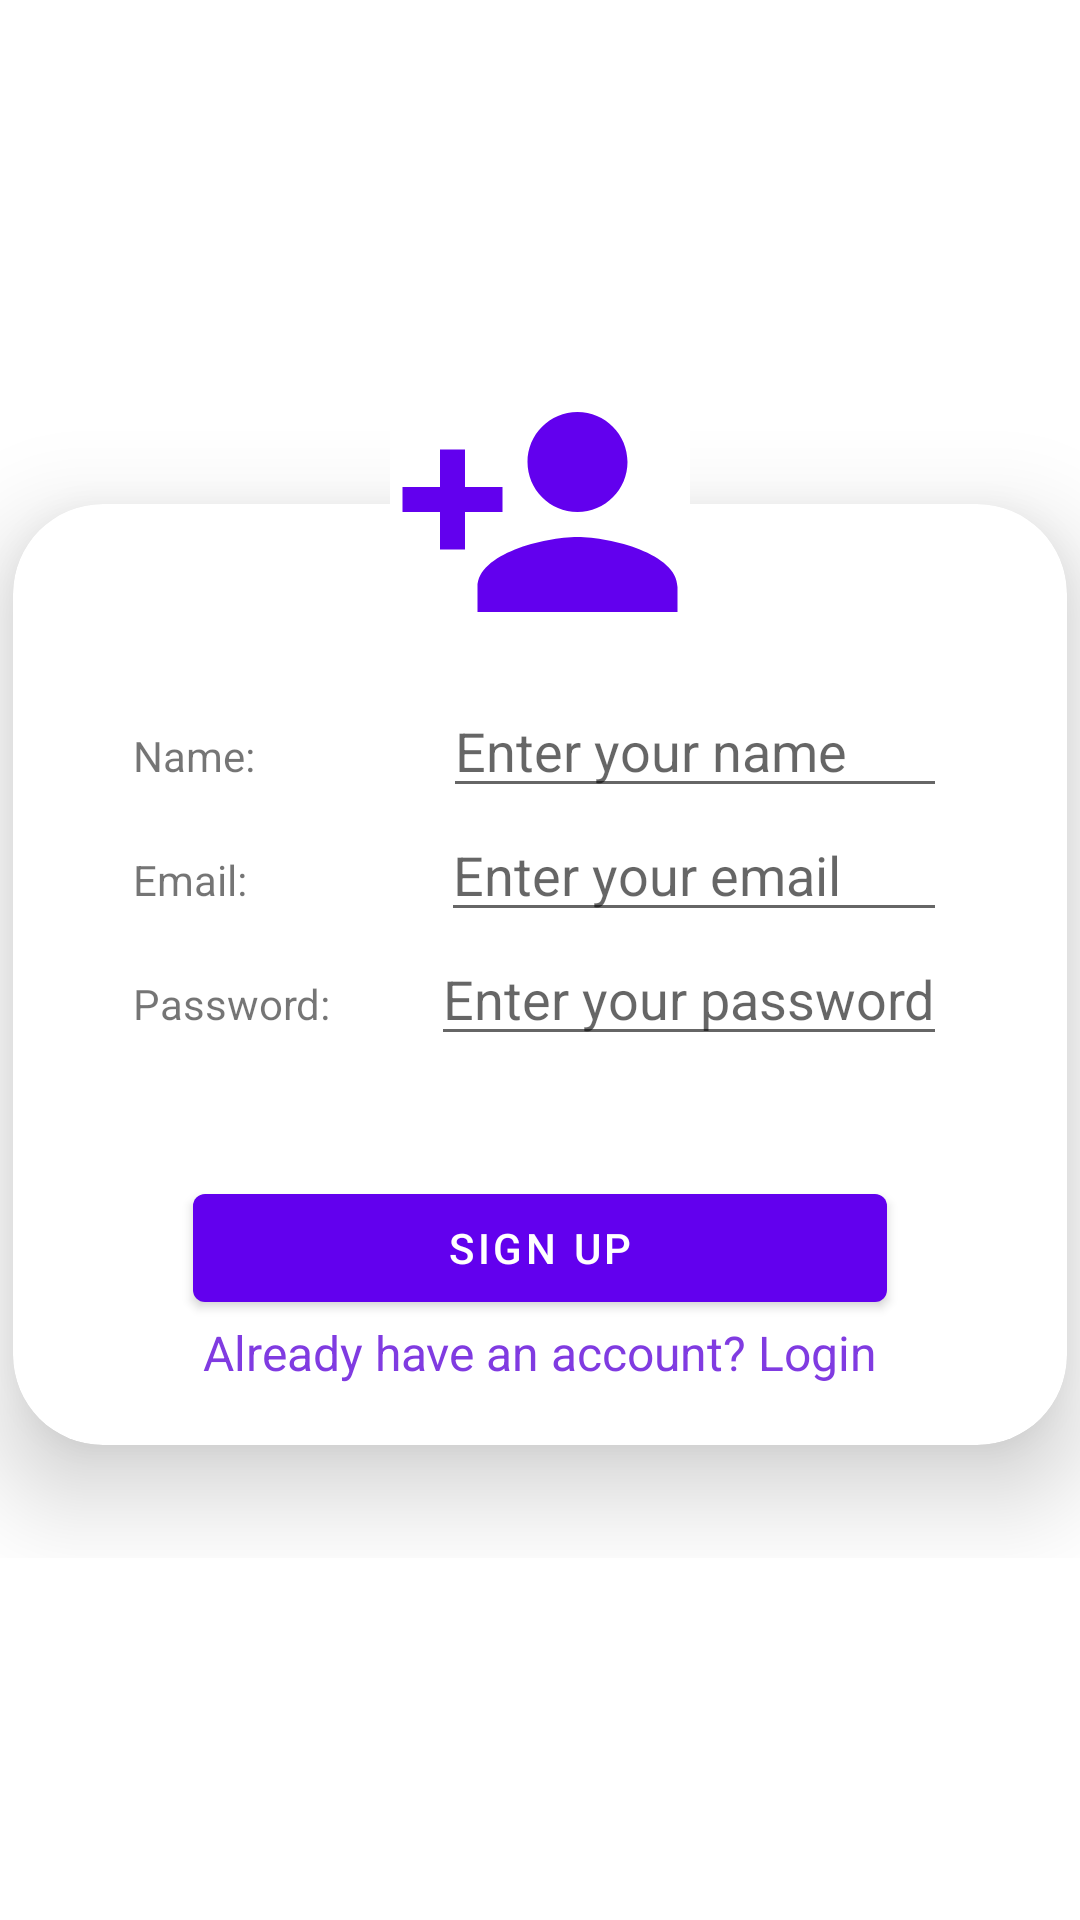

Layout XML and referenced resources for this Android screen:
<!-- AndroidManifest.xml: application theme Theme.WebRTCVideoCallApp -->
<!-- res/layout/activity_sign_up.xml -->
<?xml version="1.0" encoding="utf-8"?>
<LinearLayout xmlns:android="http://schemas.android.com/apk/res/android"
    xmlns:app="http://schemas.android.com/apk/res-auto"
    xmlns:tools="http://schemas.android.com/tools"
    android:layout_width="match_parent"
    android:layout_height="match_parent"
    android:orientation="vertical"
    android:gravity="center_vertical"
    tools:context=".SignUpActivity">

    <FrameLayout
        android:layout_width="match_parent"
        android:layout_height="wrap_content">

        <LinearLayout
            android:layout_width="match_parent"
            android:layout_height="wrap_content"
            android:gravity="center"
            android:elevation="25dp"
            >
            <ImageButton
                android:id="@+id/profile_image"
                android:layout_width="100dp"
                android:layout_height="wrap_content"
                android:src="@drawable/ic_baseline_person_add_24"
                android:background="@drawable/custom_border"
                android:backgroundTint="@color/white"
                android:scaleType="fitCenter"
                android:adjustViewBounds="true"
                android:tooltipText="Click on this image to select profile image"
                />
        </LinearLayout>

        <com.google.android.material.card.MaterialCardView
        android:layout_width="wrap_content"
        android:layout_height="wrap_content"
        android:layout_gravity="center"
        app:cardCornerRadius="30dp"
        app:cardElevation="20dp"
        android:layout_marginTop="45dp"
        android:layout_marginBottom="40dp">

        <LinearLayout
            android:layout_width="match_parent"
            android:layout_height="wrap_content"
            android:orientation="vertical"
            >

            <LinearLayout
                android:layout_width="match_parent"
                android:layout_height="wrap_content"
                android:paddingLeft="40dp"
                android:paddingRight="40dp"
                android:paddingTop="40dp"
                android:paddingBottom="40dp"
                android:orientation="vertical"
                android:layout_marginTop="20dp">
                <LinearLayout
                    android:layout_width="match_parent"
                    android:layout_height="wrap_content"
                    android:weightSum="2">
                    <TextView
                        android:layout_width="wrap_content"
                        android:layout_height="wrap_content"
                        android:text="Name: "
                        android:layout_marginRight="30dp"
                        android:layout_weight="1"/>
                    <EditText
                        android:id="@+id/name"
                        android:layout_width="wrap_content"
                        android:layout_height="wrap_content"
                        android:hint="Enter your name"
                        android:layout_weight="1"/>
                </LinearLayout>
                <LinearLayout
                    android:layout_width="match_parent"
                    android:layout_height="wrap_content"
                    android:weightSum="2">
                    <TextView
                        android:layout_width="wrap_content"
                        android:layout_height="wrap_content"
                        android:text="Email: "
                        android:layout_marginRight="30dp"
                        android:layout_weight="1"/>
                    <EditText
                        android:id="@+id/email"
                        android:layout_width="wrap_content"
                        android:layout_height="wrap_content"
                        android:hint="Enter your email"
                        android:layout_weight="1"/>
                </LinearLayout>
                <LinearLayout
                    android:layout_width="match_parent"
                    android:layout_height="wrap_content"
                    android:layout_weight="2">
                    <TextView
                        android:layout_width="wrap_content"
                        android:layout_height="wrap_content"
                        android:text="Password: "
                        android:layout_marginRight="30dp"
                        android:layout_weight="1"/>
                    <EditText
                        android:id="@+id/password"
                        android:layout_width="wrap_content"
                        android:layout_height="wrap_content"
                        android:hint="Enter your password"
                        android:layout_weight="1"/>
                </LinearLayout>
            </LinearLayout>
            <LinearLayout
                android:layout_width="match_parent"
                android:layout_height="wrap_content"
                android:gravity="center"
                android:orientation="vertical"
                android:layout_marginBottom="20dp">
                <com.google.android.material.button.MaterialButton
                    android:id="@+id/signup_button"
                    android:layout_width="match_parent"
                    android:layout_height="wrap_content"
                    android:layout_marginLeft="60dp"
                    android:layout_marginRight="60dp"
                    android:text="Sign Up"
                    />

                <TextView
                    android:id="@+id/loginRedirectText"
                    android:layout_width="wrap_content"
                    android:layout_height="wrap_content"
                    android:text="Already have an account? Login"
                    android:textSize="16sp"
                    android:textColor="#803BE1"/>
            </LinearLayout>
        </LinearLayout>
    </com.google.android.material.card.MaterialCardView>


    </FrameLayout>


</LinearLayout>
<!-- resources referenced by this layout -->
<resources>
  <!-- drawable custom_border (drawable) -->
  <?xml version="1.0" encoding="utf-8"?>
  <shape xmlns:android="http://schemas.android.com/apk/res/android"
      android:shape="rectangle"
      >
      <stroke
          android:width="2dp"/>
  
      <corners
          android:radius="15dp"/>
  </shape>
  <!-- drawable ic_baseline_person_add_24 (drawable) -->
  <vector xmlns:android="http://schemas.android.com/apk/res/android"
      android:width="100dp"
      android:height="100dp"
      android:viewportWidth="24"
      android:viewportHeight="24"
      android:tint="@color/design_default_color_primary">
    <path
        android:fillColor="@android:color/white"
        android:pathData="M15,12c2.21,0 4,-1.79 4,-4s-1.79,-4 -4,-4 -4,1.79 -4,4 1.79,4 4,4zM6,10L6,7L4,7v3L1,10v2h3v3h2v-3h3v-2L6,10zM15,14c-2.67,0 -8,1.34 -8,4v2h16v-2c0,-2.66 -5.33,-4 -8,-4z"/>
  </vector>
  <style name="Theme.WebRTCVideoCallApp" parent="Theme.MaterialComponents.DayNight.NoActionBar">
          
          <item name="colorPrimary">@color/purple_500</item>
          <item name="colorPrimaryVariant">@color/purple_700</item>
          <item name="colorOnPrimary">@color/white</item>
          
          <item name="colorSecondary">@color/teal_200</item>
          <item name="colorSecondaryVariant">@color/teal_700</item>
          <item name="colorOnSecondary">@color/black</item>
          
          <item name="android:statusBarColor" tools:targetApi="l">?attr/colorPrimaryVariant</item>
          
      </style>
  <!-- not gathered from this repository: default colours our renderer supplied (Android Studio template values) -->
  <color name="purple_500">#FF6200EE</color>
  <color name="purple_700">#FF3700B3</color>
  <color name="teal_200">#FF03DAC5</color>
  <color name="teal_700">#FF018786</color>
  <color name="black">#FF000000</color>
  <color name="white">#FFFFFFFF</color>
</resources>
